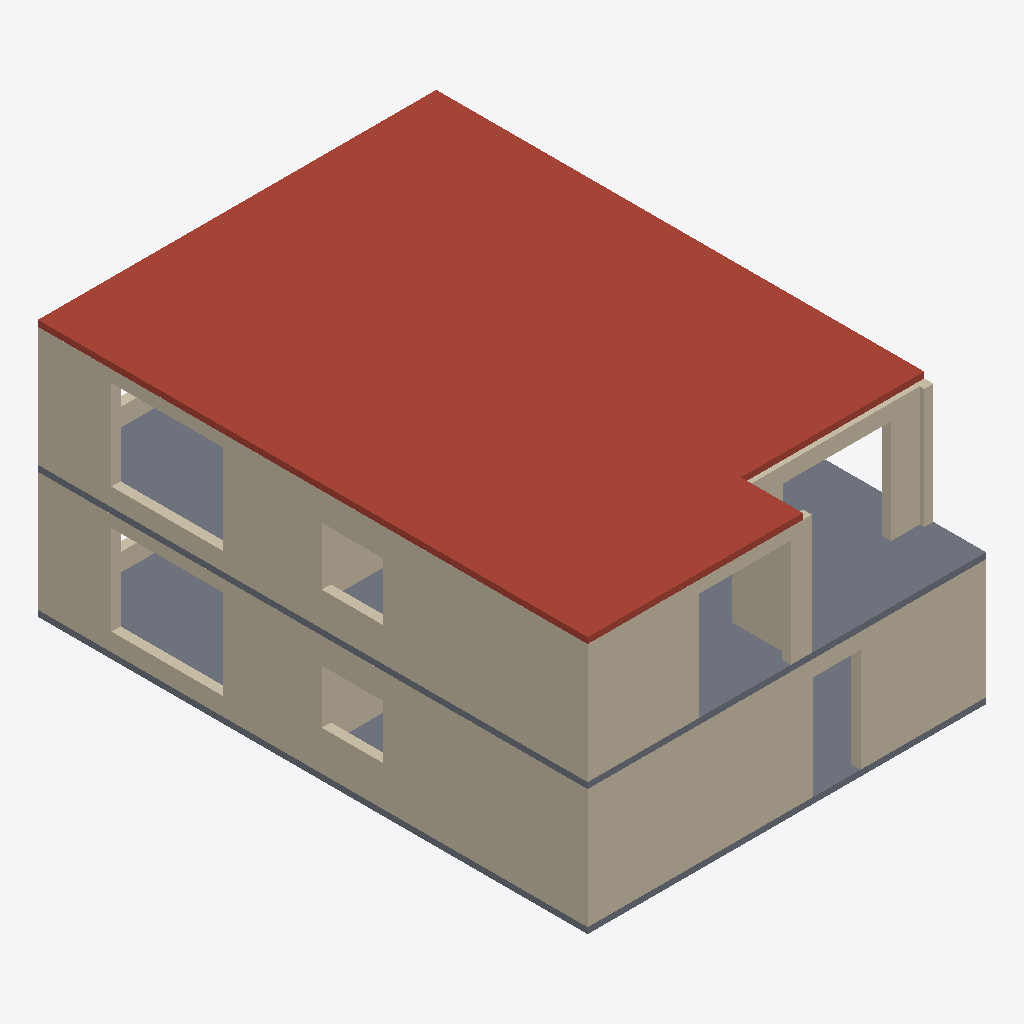
Isometric view of an IFC building model (IFC-SPF (STEP), schema IFC4, length unit millimetre), seen from the south-west, elements coloured by IFC class: 22 walls (beige), 2 slabs (grey), 1 roof (red-brown).
Extent 10.0 m × 13.8 m × 6.5 m (x, y, z). Storeys (2): Ground floor at 0.00 m; First floor at 3.15 m. Elements (56): 53 IfcWall, 3 IfcSlab.

HEADER;
FILE_DESCRIPTION(('ViewDefinition [DesignTransferView]','PRELIMINARY - ENGINEER TO REVIEW'),'2;1');
FILE_NAME('FloorForge.ifc','2026-09-06T00:00:00',('FloorForge'),('FloorForge'),'FloorForge 0.2','FloorForge','');
FILE_SCHEMA(('IFC4'));
ENDSEC;
DATA;
#12=IFCPROJECT('2a2_X_ZHvSyuOfiZys31j4',$,'The Verandah House','PRELIMINARY - ENGINEER TO REVIEW - NOT FOR CONSTRUCTION',$,$,$,(#6),#11);
#13=IFCSITE('0IND1MtDfK1AbQ2nKV0Yfj',$,'Unsurveyed plot',$,$,#3,$,$,.ELEMENT.,$,$,$,$,$);
#14=IFCBUILDING('3d_qio$hPPbRLetmFAJFuc',$,'Preliminary house',$,$,#3,$,$,.ELEMENT.,$,$,$);
#20=IFCBUILDINGSTOREY('0HSym5oLvSJeN0iAUrC7hc',$,'Ground floor',$,$,#19,$,$,.ELEMENT.,0.0);
#24=IFCBUILDINGSTOREY('3eXoXSnfLPdOwswA1vSL8S',$,'First floor',$,$,#23,$,$,.ELEMENT.,3150.0);
#1718=IFCSLAB('3fUPM_OEHR8hHF6eYV3ROx',$,'Roof / thickness assumption',$,$,#23,#1717,'ROOF',.ROOF.);
#1699=IFCSLAB('30sGG_WCzTRw5hv3$YP8CQ',$,'Floor slab / thickness assumption',$,$,#23,#1698,'SL-1',.FLOOR.);
#157=IFCWALL('06YW0W7unRDea7jva_Sw3T',$,'F0-W009','Nominal wall; structural role unverified',$,#19,#156,'F0-W009',.NOTDEFINED.);
#506=IFCWALL('3w1kbhITHUqf_$_T3hn3nu',$,'F1-W032','Nominal wall; structural role unverified',$,#23,#505,'F1-W032',.NOTDEFINED.);
#114=IFCWALL('3iOL1wIJDQswl$iiP3TE9s',$,'F0-W006','Nominal wall; structural role unverified',$,#19,#113,'F0-W006',.NOTDEFINED.);
#431=IFCWALL('3Mn4Ze4frR28nab87OrpVu',$,'F1-W027','Nominal wall; structural role unverified',$,#23,#430,'F1-W027',.NOTDEFINED.);
#39=IFCWALL('0IVxmT9WHJCvmO4yTMhDq6',$,'F0-W001','Nominal wall; structural role unverified',$,#19,#38,'F0-W001',.NOTDEFINED.);
#1676=IFCSLAB('1v9wu8f99G2AwTaXePbR7m',$,'Floor slab / thickness assumption',$,$,#19,#1675,'SL-0',.FLOOR.);
#54=IFCWALL('0TSQyhba1V0PFSkMjjDO_o',$,'F0-W002','Nominal wall; structural role unverified',$,#19,#53,'F0-W002',.NOTDEFINED.);
#446=IFCWALL('3R6CTSmi1ISPqpp5m2DYr5',$,'F1-W028','Nominal wall; structural role unverified',$,#23,#445,'F1-W028',.NOTDEFINED.);
#476=IFCWALL('3BLLqg5qbTfh6P3sKCLKT$',$,'F1-W030','Nominal wall; structural role unverified',$,#23,#475,'F1-W030',.NOTDEFINED.);
#84=IFCWALL('0PJjSfGODNdebqIYecH63i',$,'F0-W004','Nominal wall; structural role unverified',$,#19,#83,'F0-W004',.NOTDEFINED.);
#643=IFCWALL('0kXuhX_abGIe_mZoFBrftO',$,'F1-W041','Nominal wall; structural role unverified',$,#23,#642,'F1-W041',.NOTDEFINED.);
#550=IFCWALL('2bakAJ0FfTJBAv52CYZRPu',$,'F1-W035','Nominal wall; structural role unverified',$,#23,#549,'F1-W035',.NOTDEFINED.);
#628=IFCWALL('1sgmGFZFnSCxgM0E3jdgLJ',$,'F1-W040','Nominal wall; structural role unverified',$,#23,#627,'F1-W040',.NOTDEFINED.);
#129=IFCWALL('1fz8kV1F5UFP48E8Tc36oe',$,'F0-W007','Nominal wall; structural role unverified',$,#19,#128,'F0-W007',.NOTDEFINED.);
#521=IFCWALL('3nW2_Mo3HMQ9Nqt2OPOoID',$,'F1-W033','Nominal wall; structural role unverified',$,#23,#520,'F1-W033',.NOTDEFINED.);
#781=IFCWALL('0VfU_y$dPO8xk0H1nExgVg',$,'F1-W050','Nominal wall; structural role unverified',$,#23,#780,'F1-W050',.NOTDEFINED.);
#143=IFCWALL('3ju1qNjfrGGPYcuMRH7tIr',$,'F0-W008','Nominal wall; structural role unverified',$,#19,#142,'F0-W008',.NOTDEFINED.);
#69=IFCWALL('3QVSBFFy9Us8E4XRB73Gwu',$,'F0-W003','Nominal wall; structural role unverified',$,#19,#68,'F0-W003',.NOTDEFINED.);
#358=IFCWALL('1PnYhaEY1NW9EnSWaTiqh$',$,'F0-W022','Nominal wall; structural role unverified',$,#19,#357,'F0-W022',.NOTDEFINED.);
#461=IFCWALL('0UMmzKlnPSvvfVDqZ9_r$B',$,'F1-W029','Nominal wall; structural role unverified',$,#23,#460,'F1-W029',.NOTDEFINED.);
#535=IFCWALL('1jwwMHsG1IUORbA$1K94EK',$,'F1-W034','Nominal wall; structural role unverified',$,#23,#534,'F1-W034',.NOTDEFINED.);
#491=IFCWALL('33Q2vLbvzIHPAe8Uex_iCh',$,'F1-W031','Nominal wall; structural role unverified',$,#23,#490,'F1-W031',.NOTDEFINED.);
#99=IFCWALL('3LMoYkeEzIL8GVdf85a_8L',$,'F0-W005','Nominal wall; structural role unverified',$,#19,#98,'F0-W005',.NOTDEFINED.);
ENDSEC;
